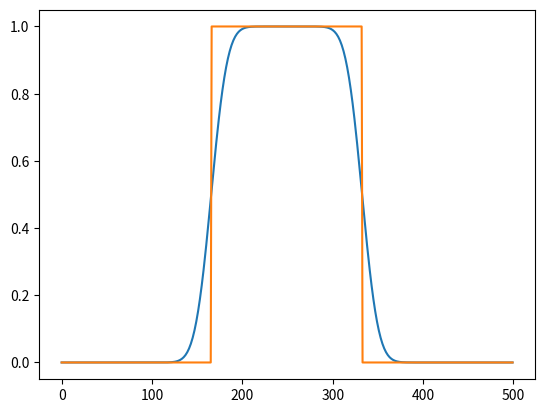

Here is the Python script that generated this plot:
# FTCS aplicado na equacao da difusao. Linguagem: PYTHON

import numpy as np
import matplotlib.pyplot as plt
import time

inicio = time.perf_counter()

def init():
    L = 500  # Aumentado para uma melhor comparação de desempenho
    D = 1.
    dt = 0.05
    dx = 1.
    t = 0
    tmax = 100.
    k = D * dt / (dx * dx)
    return L, k, dt, t, tmax

L, k, dt, t, tmax = init()

x = np.arange(0, L, 1)
f = np.zeros(x.shape)  # Array para o estado atual

a = int(L / 3)
b = int(2 * L / 3)
f[a:b] = 1.
f_inicial = np.copy(f) # Guarda o estado inicial para o plot
f1 = np.copy(f)       # Array para o próximo estado

while t < tmax:
    t += dt
    # Calcula o próximo estado (f1) com base no estado atual (f)
    f1[1:L-1] = f[1:L-1] + k * (f[0:L-2] + f[2:L] - 2*f[1:L-1])
    f1[L-1] = f[L-1] + k * (f[L-2] + f[0] - 2*f[L-1])
    f1[0] = f[0] + k * (f[1] + f[L-1] - 2*f[0])

    # Troca os arrays para a próxima iteração, sem copiar dados
    f, f1 = f1, f

sum0 = sum(f)           # 'f' agora contém o resultado final
sum1 = sum(f_inicial)

fim = time.perf_counter()

# Calcula e exibe o tempo decorrido
tempo_execucao = fim - inicio
print(f"O código levou {tempo_execucao:.6f} segundos para ser executado.")

print(f"Integral em tmax: {sum0:7.4f}")
print(f"Integral em t=0: {sum1:7.4f}")


plt.plot(x, f, x, f_inicial)
plt.show()
